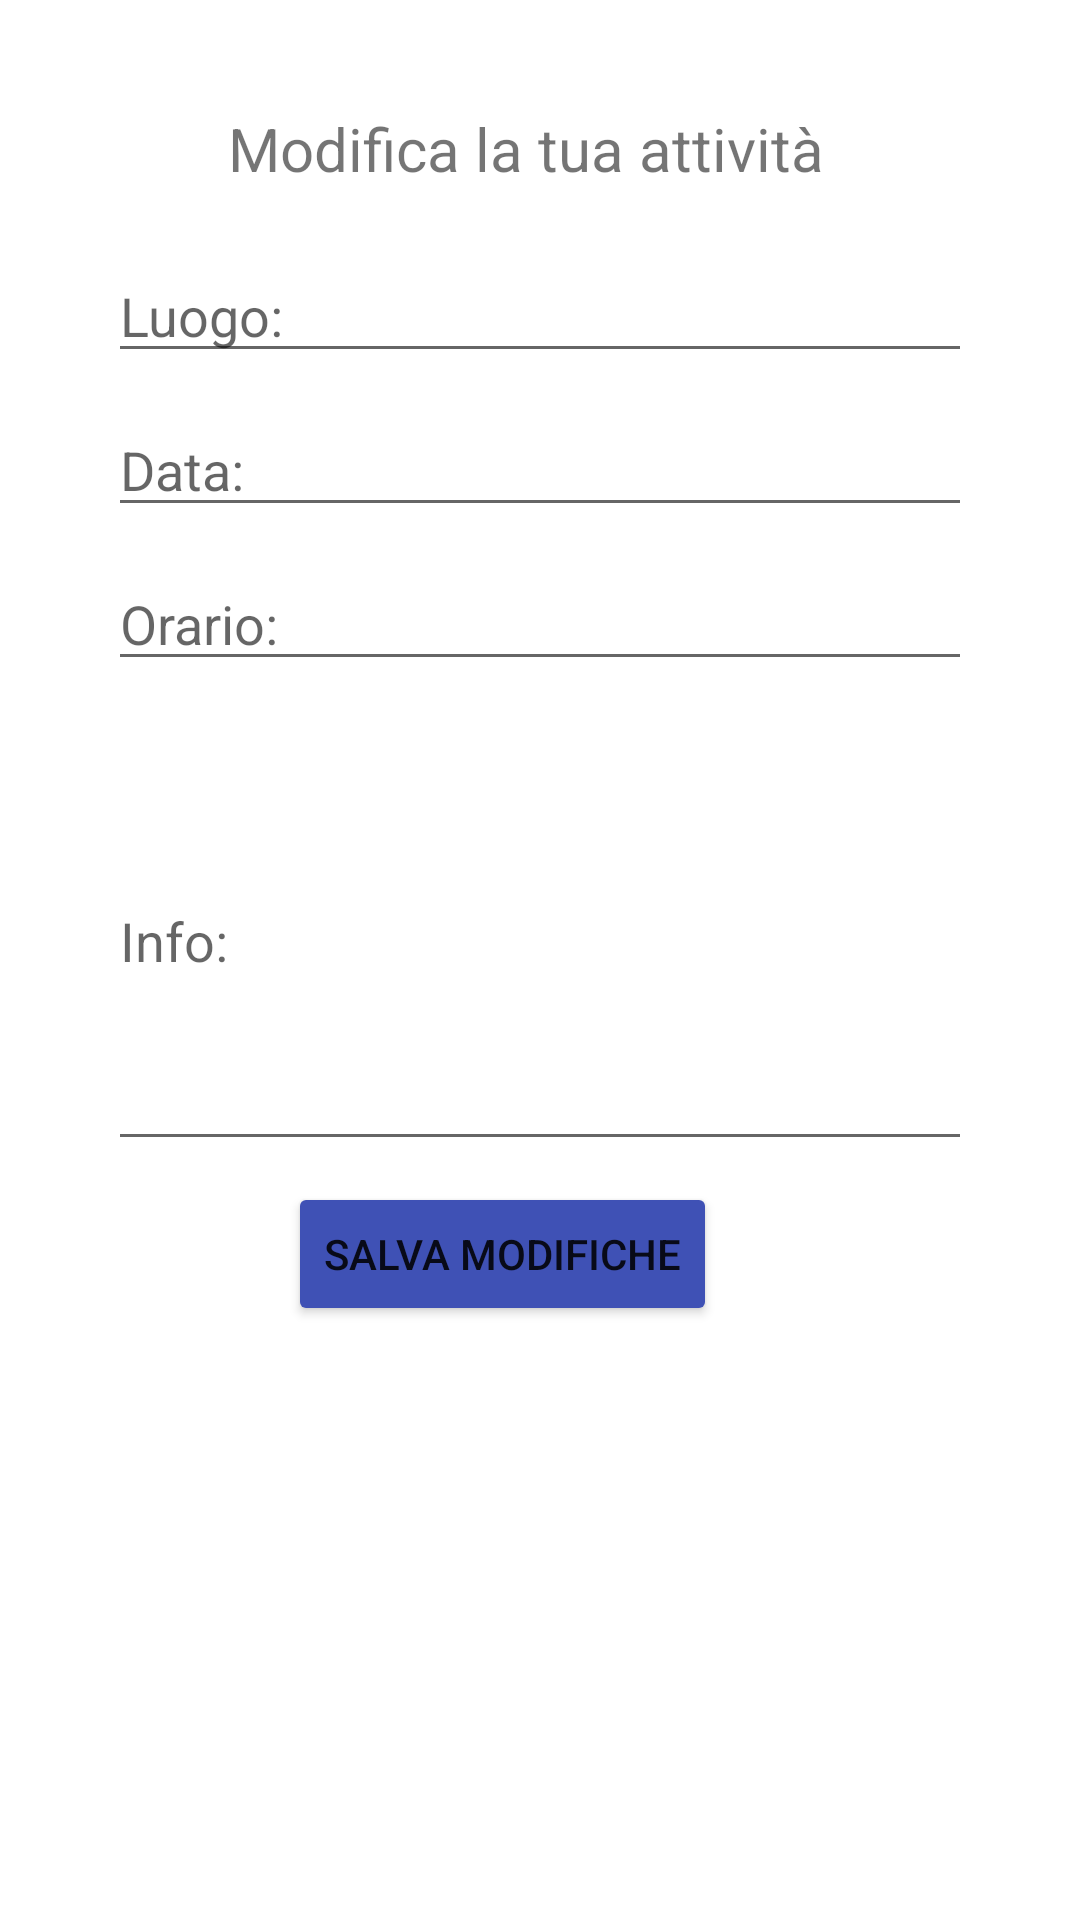

The Android layout XML behind this screen, and the referenced resources:
<!-- AndroidManifest.xml: application theme Theme.PugliaOnTheRoad -->
<!-- res/layout/dialog_update_attivita.xml -->
<?xml version="1.0" encoding="utf-8"?>
<LinearLayout xmlns:android="http://schemas.android.com/apk/res/android"
    android:layout_width="match_parent"
    android:layout_height="match_parent"
    android:orientation="vertical"
    android:padding="16dp">

    <TextView
        android:id="@+id/txt1"
        android:layout_width="wrap_content"
        android:layout_height="wrap_content"
        android:layout_marginLeft="60dp"
        android:layout_marginTop="20dp"
        android:layout_centerHorizontal="true"
        android:text="Modifica la tua attività"
        android:textSize="20dp" />

    <EditText
        android:layout_width="match_parent"
        android:layout_height="wrap_content"
        android:layout_marginLeft="20dp"
        android:layout_marginTop="20dp"
        android:layout_marginRight="20dp"
        android:layout_below="@+id/txt1"
        android:id="@+id/editTextLuogo"
        android:hint="Luogo:"/>

    <EditText
        android:layout_width="match_parent"
        android:layout_height="wrap_content"
        android:layout_below="@+id/editTextLuogo"
        android:layout_marginLeft="20dp"
        android:layout_marginTop="10dp"
        android:id="@+id/editTextData"
        android:layout_marginRight="20dp"
        android:hint="Data:"/>

    <EditText
        android:layout_width="match_parent"
        android:layout_height="wrap_content"
        android:layout_below="@+id/editTextData"
        android:layout_marginLeft="20dp"
        android:layout_marginTop="10dp"
        android:id="@+id/editTextOrario"
        android:layout_marginRight="20dp"
        android:hint="Orario:"/>

    <EditText
        android:id="@+id/editTextInfo"
        android:layout_width="match_parent"
        android:layout_height="150dp"
        android:layout_below="@+id/editTextOrario"
        android:layout_marginLeft="20dp"
        android:layout_marginTop="10dp"
        android:layout_marginRight="20dp"
        android:hint="Info:" />
    <Button
        android:id="@+id/buttonSalvaModifiche"
        android:layout_width="wrap_content"
        android:layout_height="wrap_content"
        android:layout_marginLeft="80dp"
        android:layout_marginTop="7dp"
        android:backgroundTint="#3F51B5"
        android:text="Salva modifiche" />

</LinearLayout>
<!-- resources referenced by this layout -->
<resources>
  <style name="Theme.PugliaOnTheRoad" parent="Theme.MaterialComponents.DayNight.DarkActionBar">
          
          <item name="colorPrimary">@color/purple_500</item>
          <item name="colorPrimaryVariant">@color/purple_700</item>
          <item name="colorOnPrimary">@color/white</item>
          
          <item name="colorSecondary">@color/teal_200</item>
          <item name="colorSecondaryVariant">@color/teal_700</item>
          <item name="colorOnSecondary">@color/black</item>
          
          <item name="android:statusBarColor" tools:targetApi="l">?attr/colorPrimaryVariant</item>
          
      </style>
  <!-- not gathered from this repository: default colours our renderer supplied (Android Studio template values) -->
  <color name="purple_500">#FF6200EE</color>
  <color name="purple_700">#FF3700B3</color>
  <color name="teal_200">#FF03DAC5</color>
  <color name="teal_700">#FF018786</color>
  <color name="black">#FF000000</color>
  <color name="white">#FFFFFFFF</color>
</resources>
